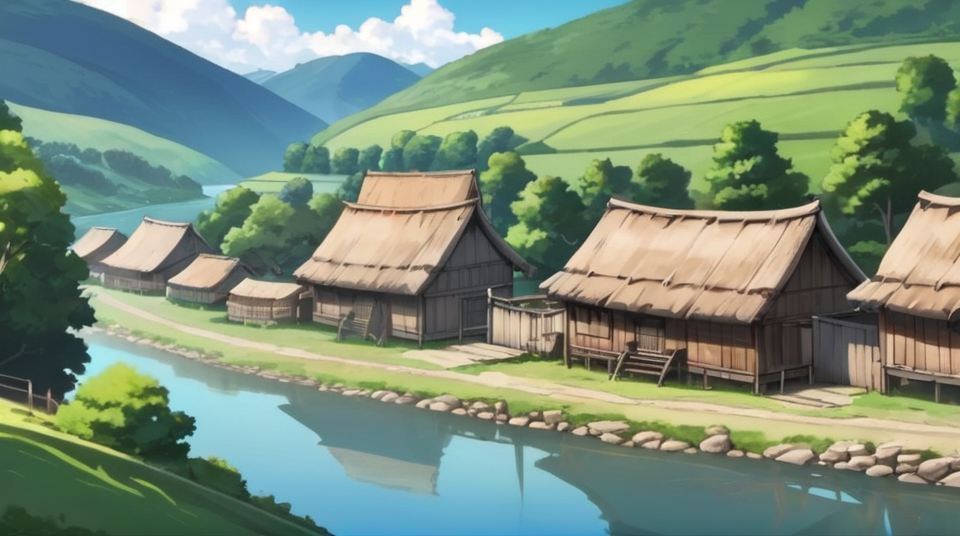
Generation parameters embedded in this image by AUTOMATIC1111 Stable Diffusion web UI or a fork of it (Forge, ...) (PNG 'parameters' text chunk):
anime background river village, two houses
Steps: 20, Sampler: DPM++ 2M Karras, CFG scale: 7, Seed: 932133863, Size: 960x540, Model hash: eed11df42d, Model: adammixSDXLAnime_v12, Clip skip: 2, Version: v1.7.0